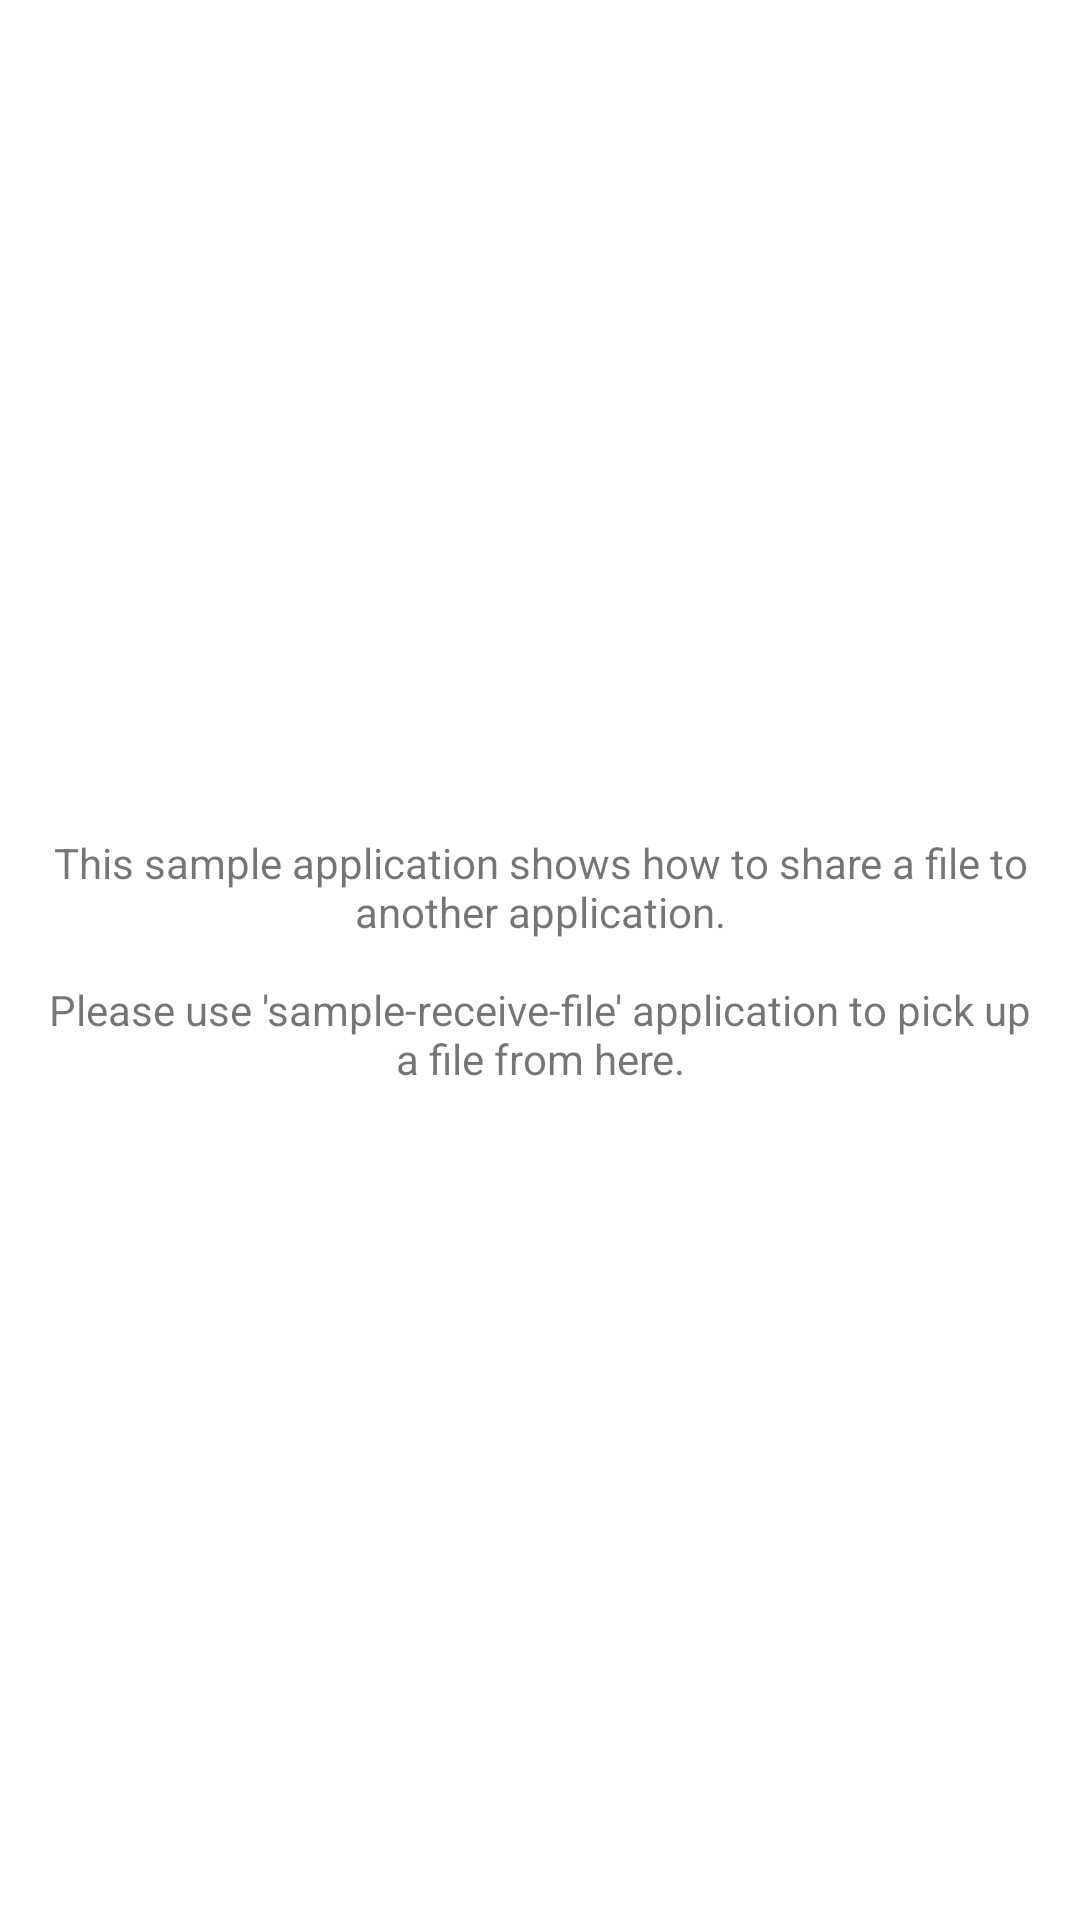

The Android layout XML behind this screen, and the referenced resources:
<!-- AndroidManifest.xml: application theme Theme.Samplesharefile -->
<!-- res/layout/activity_main.xml -->
<?xml version="1.0" encoding="utf-8"?>
<androidx.constraintlayout.widget.ConstraintLayout xmlns:android="http://schemas.android.com/apk/res/android"
    xmlns:app="http://schemas.android.com/apk/res-auto"
    xmlns:tools="http://schemas.android.com/tools"
    android:layout_width="match_parent"
    android:layout_height="match_parent"
    tools:context=".MainActivity">

    <TextView
        android:id="@+id/textview_description"
        android:layout_width="wrap_content"
        android:layout_height="wrap_content"
        android:padding="16dp"
        android:text="@string/activity_main_tv_description"
        android:textAlignment="center"
        app:layout_constraintBottom_toBottomOf="parent"
        app:layout_constraintLeft_toLeftOf="parent"
        app:layout_constraintRight_toRightOf="parent"
        app:layout_constraintTop_toTopOf="parent" />

</androidx.constraintlayout.widget.ConstraintLayout>
<!-- resources referenced by this layout -->
<resources>
  <string name="activity_main_tv_description">This sample application shows how to share a file to another application.\n\nPlease use \'sample-receive-file\' application to pick up a file from here.</string>
  <style name="Theme.Samplesharefile" parent="Theme.MaterialComponents.DayNight.DarkActionBar">
          
          <item name="colorPrimary">@color/purple_500</item>
          <item name="colorPrimaryVariant">@color/purple_700</item>
          <item name="colorOnPrimary">@color/white</item>
          
          <item name="colorSecondary">@color/teal_200</item>
          <item name="colorSecondaryVariant">@color/teal_700</item>
          <item name="colorOnSecondary">@color/black</item>
          
          <item name="android:statusBarColor" tools:targetApi="l">?attr/colorPrimaryVariant</item>
          
      </style>
  <!-- not gathered from this repository: default colours our renderer supplied (Android Studio template values) -->
  <color name="purple_500">#FF6200EE</color>
  <color name="purple_700">#FF3700B3</color>
  <color name="teal_200">#FF03DAC5</color>
  <color name="teal_700">#FF018786</color>
  <color name="black">#FF000000</color>
  <color name="white">#FFFFFFFF</color>
</resources>
